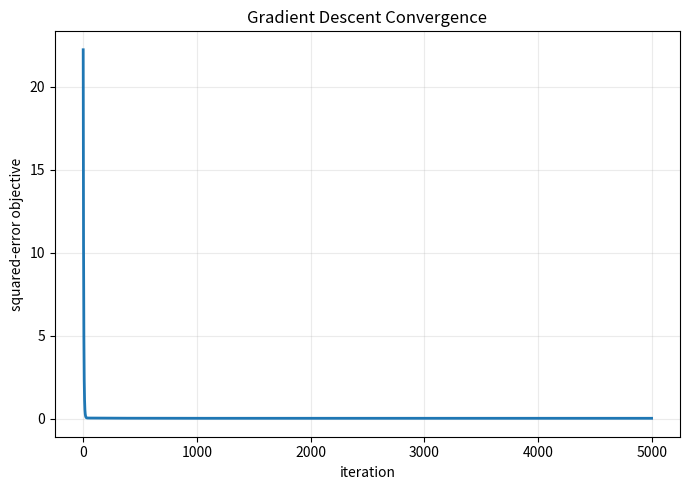
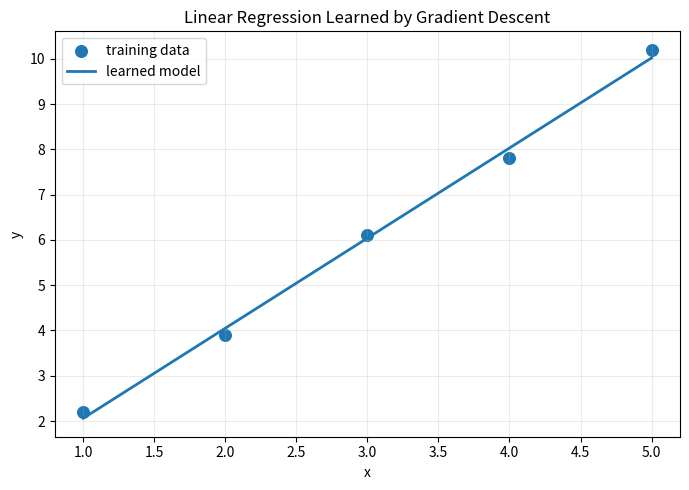

Generate these figures, in order, with matplotlib:
import numpy as np
import matplotlib.pyplot as plt


X = np.array([[1.0], [2.0], [3.0], [4.0], [5.0]])
y = np.array([2.2, 3.9, 6.1, 7.8, 10.2])
X_aug = np.c_[np.ones(len(X)), X]
print(f'Training data: {len(X)} observations')


def loss(X, y, theta):
    errors = X @ theta - y
    return np.sum(errors ** 2) / (2 * len(y))

def gradient(X, y, theta):
    errors = X @ theta - y
    return X.T @ errors / len(y)


theta = np.zeros(X_aug.shape[1])
learning_rate = 0.01
iterations = 5000
history = []

for _ in range(iterations):
    history.append(loss(X_aug, y, theta))
    theta -= learning_rate * gradient(X_aug, y, theta)

print('Initial objective:', history[0])
print('Final objective:', history[-1])
print('Learned theta:', theta)


plt.figure(figsize=(7, 5))
plt.plot(history, linewidth=2)
plt.xlabel('iteration')
plt.ylabel('squared-error objective')
plt.title('Gradient Descent Convergence')
plt.grid(True, alpha=0.25)
plt.tight_layout()
plt.show()


xx = np.linspace(X.min(), X.max(), 100).reshape(-1, 1)
yy = np.c_[np.ones(len(xx)), xx] @ theta
plt.figure(figsize=(7, 5))
plt.scatter(X[:, 0], y, s=70, label='training data')
plt.plot(xx[:, 0], yy, linewidth=2, label='learned model')
plt.xlabel('x')
plt.ylabel('y')
plt.title('Linear Regression Learned by Gradient Descent')
plt.grid(True, alpha=0.25)
plt.legend()
plt.tight_layout()
plt.show()
